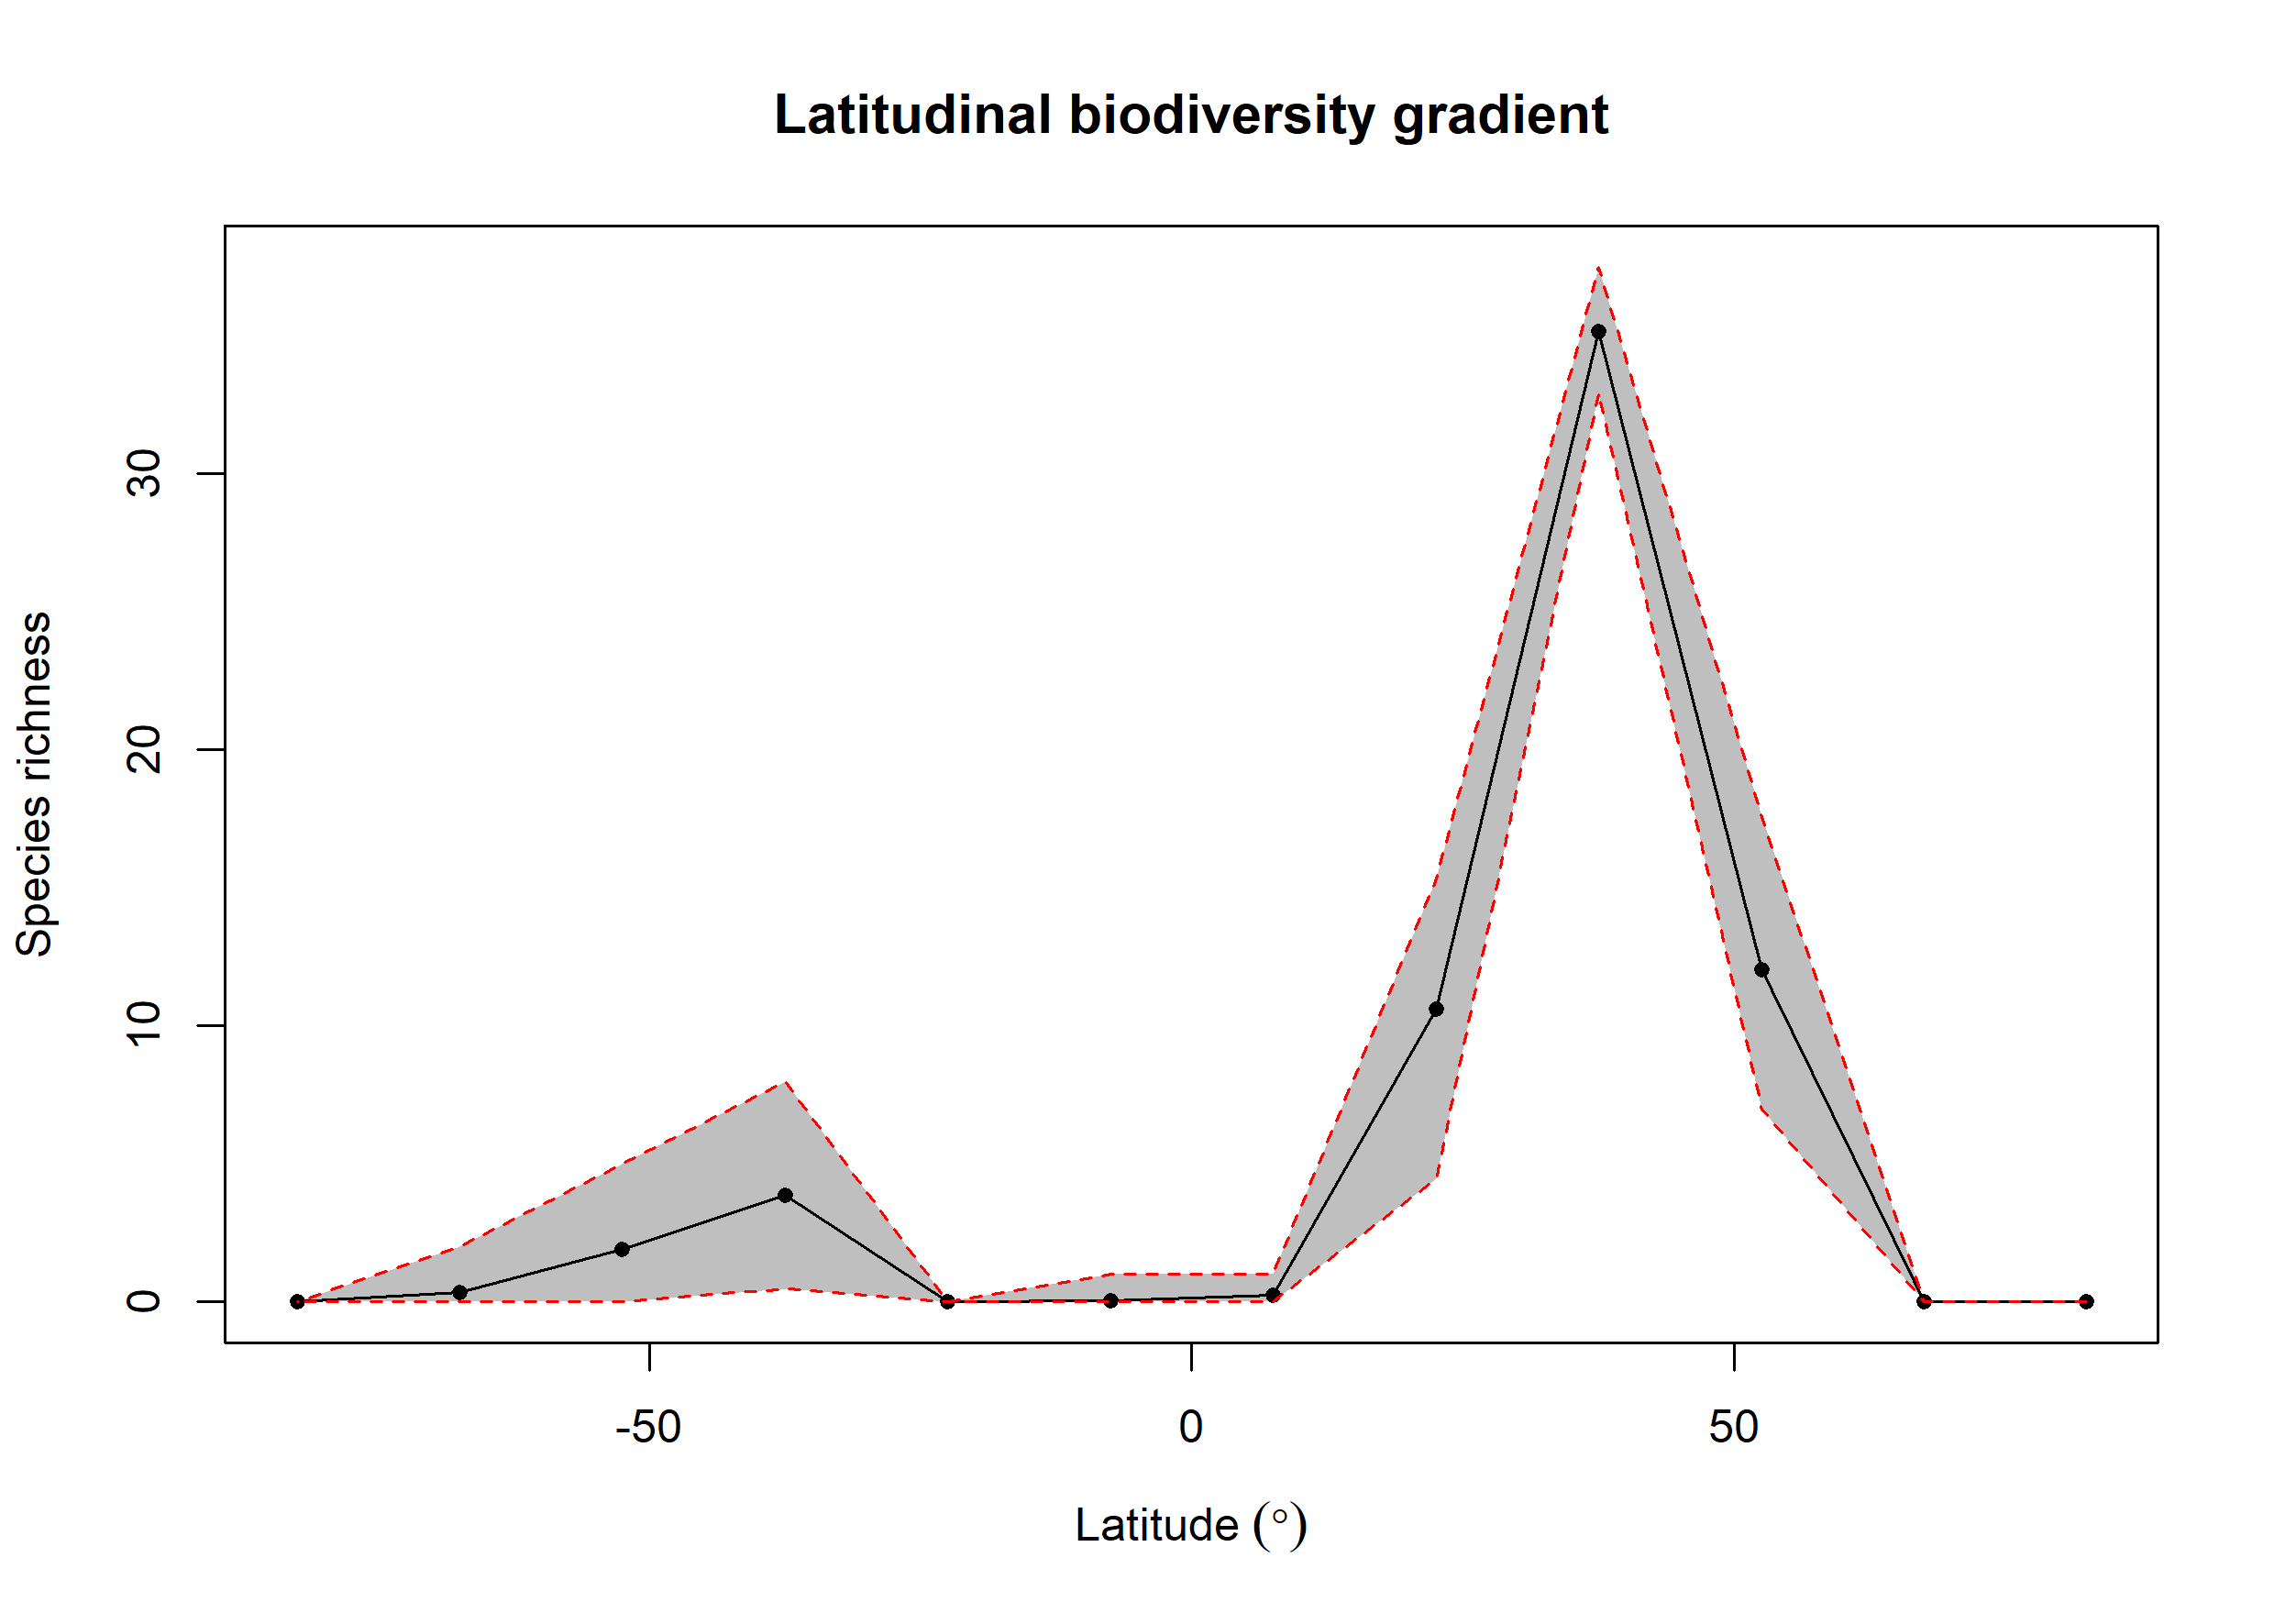

The data file committed next to this chart (first rows):
bin, max, min, mid, hemisphere, mean_richness, CI.Lower, CI.Upper
1, 90, 75, 82.5, N, 0.01, 0, 0
2, 75, 60, 67.5, N, NA, NA, NA
3, 60, 45, 52.5, N, 12.03, 6.994, 17.59
4, 45, 30, 37.5, N, 35.17, 32.93, 37.49
5, 30, 15, 22.5, N, 10.61, 4.475, 15.31
6, 15, 0, 7.5, N, 0.25, 0, 1
7, 0, -15, -7.5, S, 0.04, 0, 1
8, -15, -30, -22.5, S, NA, NA, NA
9, -30, -45, -37.5, S, 3.858, 0.475, 7.98
10, -45, -60, -52.5, S, 1.909, 0, 5
11, -60, -75, -67.5, S, 0.36, 0, 2
12, -75, -90, -82.5, S, NA, NA, NA
